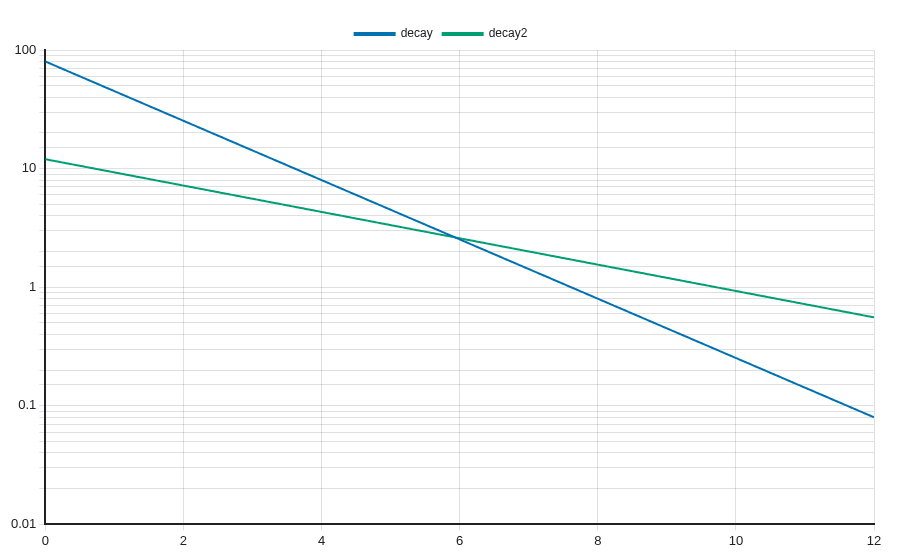

The table this chart was drawn from, first rows:
x, decay, decay2
0, 80, 12
0.03008, 78.63, 11.91
0.06015, 77.28, 11.82
0.09023, 75.95, 11.73
0.1203, 74.65, 11.64
0.1504, 73.37, 11.55
0.1805, 72.11, 11.46
0.2105, 70.87, 11.37
0.2406, 69.65, 11.28
0.2707, 68.46, 11.2
0.3008, 67.28, 11.11
0.3308, 66.13, 11.03
0.3609, 64.99, 10.94
0.391, 63.88, 10.86
0.4211, 62.78, 10.77
0.4511, 61.7, 10.69
0.4812, 60.64, 10.61
0.5113, 59.6, 10.53
0.5414, 58.58, 10.45
0.5714, 57.57, 10.37
0.6015, 56.59, 10.29
0.6316, 55.62, 10.21
0.6617, 54.66, 10.13
0.6917, 53.72, 10.05
0.7218, 52.8, 9.977
0.7519, 51.89, 9.9
0.782, 51, 9.824
0.812, 50.13, 9.749
0.8421, 49.27, 9.674
0.8722, 48.42, 9.6
0.9023, 47.59, 9.526
0.9323, 46.77, 9.453
0.9624, 45.97, 9.381
0.9925, 45.18, 9.309
1.023, 44.41, 9.238
1.053, 43.64, 9.167
1.083, 42.9, 9.097
1.113, 42.16, 9.027
1.143, 41.44, 8.958
1.173, 40.72, 8.889
1.203, 40.03, 8.821
1.233, 39.34, 8.753
1.263, 38.66, 8.686
1.293, 38, 8.62
1.323, 37.35, 8.554
1.353, 36.71, 8.488
1.383, 36.08, 8.423
1.414, 35.46, 8.358
1.444, 34.85, 8.294
1.474, 34.25, 8.231
1.504, 33.66, 8.168
1.534, 33.09, 8.105
1.564, 32.52, 8.043
1.594, 31.96, 7.981
1.624, 31.41, 7.92
1.654, 30.87, 7.859
1.684, 30.34, 7.799
1.714, 29.82, 7.739
1.744, 29.31, 7.68
1.774, 28.81, 7.621
... 340 more rows
